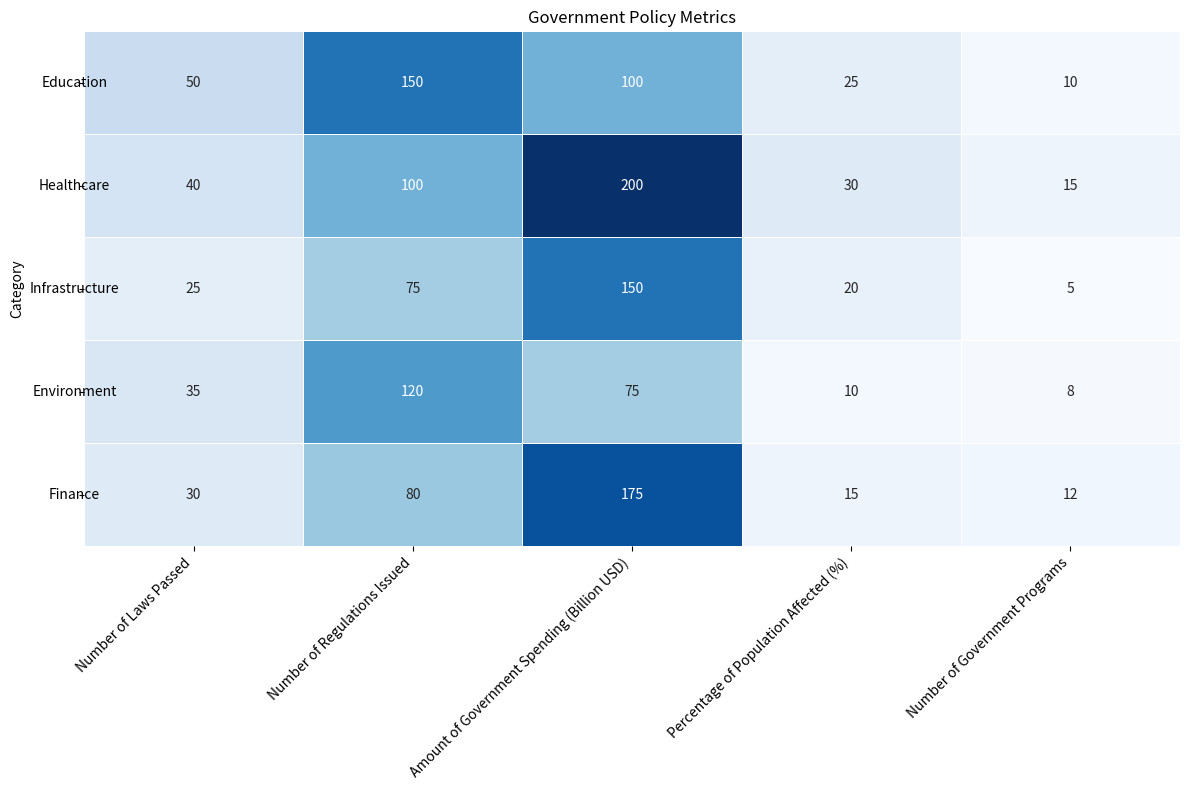

The script that saved this image: (Note: this script raises an exception after producing the figure.)

import pandas as pd
import numpy as np
import matplotlib.pyplot as plt
import seaborn as sns

# Define the data
data = {'Category': ['Education', 'Healthcare', 'Infrastructure', 'Environment', 'Finance'], 
        'Number of Laws Passed': [50, 40, 25, 35, 30], 
        'Number of Regulations Issued': [150, 100, 75, 120, 80], 
        'Amount of Government Spending (Billion USD)': [100, 200, 150, 75, 175], 
        'Percentage of Population Affected (%)': [25, 30, 20, 10, 15], 
        'Number of Government Programs': [10, 15, 5, 8, 12]}

# Create a pandas DataFrame
df = pd.DataFrame(data)

# Set the index as the Category column
df.set_index('Category', inplace=True)

# Set the figure size
fig, ax = plt.subplots(figsize=(12, 8))

# Plot the heatmap using the seaborn library
sns.heatmap(df, annot=True, cmap='Blues', fmt='g', linewidths=.5, cbar=False)

# Set the x and y ticks and tick labels
ax.set_xticklabels(df.columns, rotation=45, ha='right')
ax.set_yticklabels(df.index, rotation=0, ha='center')

# Set the title
ax.set_title('Government Policy Metrics')

# Automatically resize the image and save it
fig.tight_layout()
plt.savefig('output/final/heatmap/png/20231225-210514_17.png', bbox_inches='tight')

# Clear the current image state
plt.clf()
